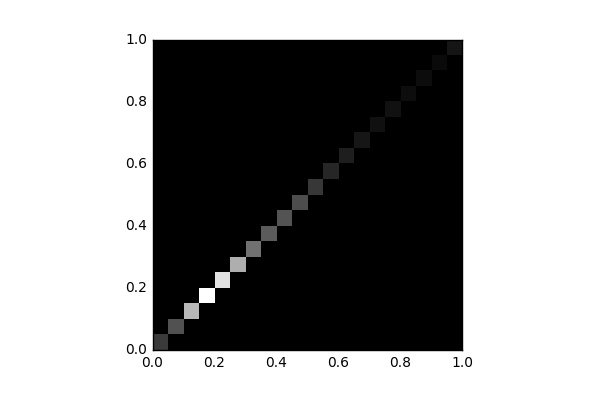

Source data for this figure (header and first rows):
, 0, 1, 2, 3, 4, 5, 6, 7, 8, 9, 10, 11, 12, 13, 14, 15, 16, 17, 18, 19
0, 1751, 0.0, 0.0, 0.0, 0.0, 0.0, 0.0, 0.0, 0.0, 0.0, 0.0, 0.0, 0.0, 0.0, 0.0, 0.0, 0.0, 0.0, 0.0, 0.0
1, 0.0, 2448, 0.0, 0.0, 0.0, 0.0, 0.0, 0.0, 0.0, 0.0, 0.0, 0.0, 0.0, 0.0, 0.0, 0.0, 0.0, 0.0, 0.0, 0.0
2, 0.0, 0.0, 5490, 0.0, 0.0, 0.0, 0.0, 0.0, 0.0, 0.0, 0.0, 0.0, 0.0, 0.0, 0.0, 0.0, 0.0, 0.0, 0.0, 0.0
3, 0.0, 0.0, 0.0, 7636, 0.0, 0.0, 0.0, 0.0, 0.0, 0.0, 0.0, 0.0, 0.0, 0.0, 0.0, 0.0, 0.0, 0.0, 0.0, 0.0
4, 0.0, 0.0, 0.0, 0.0, 6754, 0.0, 0.0, 0.0, 0.0, 0.0, 0.0, 0.0, 0.0, 0.0, 0.0, 0.0, 0.0, 0.0, 0.0, 0.0
5, 0.0, 0.0, 0.0, 0.0, 0.0, 5197, 0.0, 0.0, 0.0, 0.0, 0.0, 0.0, 0.0, 0.0, 0.0, 0.0, 0.0, 0.0, 0.0, 0.0
6, 0.0, 0.0, 0.0, 0.0, 0.0, 0.0, 3372, 0.0, 0.0, 0.0, 0.0, 0.0, 0.0, 0.0, 0.0, 0.0, 0.0, 0.0, 0.0, 0.0
7, 0.0, 0.0, 0.0, 0.0, 0.0, 0.0, 0.0, 2730, 0.0, 0.0, 0.0, 0.0, 0.0, 0.0, 0.0, 0.0, 0.0, 0.0, 0.0, 0.0
8, 0.0, 0.0, 0.0, 0.0, 0.0, 0.0, 0.0, 0.0, 2480, 0.0, 0.0, 0.0, 0.0, 0.0, 0.0, 0.0, 0.0, 0.0, 0.0, 0.0
9, 0.0, 0.0, 0.0, 0.0, 0.0, 0.0, 0.0, 0.0, 0.0, 2299, 0.0, 0.0, 0.0, 0.0, 0.0, 0.0, 0.0, 0.0, 0.0, 0.0
10, 0.0, 0.0, 0.0, 0.0, 0.0, 0.0, 0.0, 0.0, 0.0, 0.0, 1654, 0.0, 0.0, 0.0, 0.0, 0.0, 0.0, 0.0, 0.0, 0.0
11, 0.0, 0.0, 0.0, 0.0, 0.0, 0.0, 0.0, 0.0, 0.0, 0.0, 0.0, 1151, 0.0, 0.0, 0.0, 0.0, 0.0, 0.0, 0.0, 0.0
12, 0.0, 0.0, 0.0, 0.0, 0.0, 0.0, 0.0, 0.0, 0.0, 0.0, 0.0, 0.0, 907.0, 0.0, 0.0, 0.0, 0.0, 0.0, 0.0, 0.0
13, 0.0, 0.0, 0.0, 0.0, 0.0, 0.0, 0.0, 0.0, 0.0, 0.0, 0.0, 0.0, 0.0, 671.0, 0.0, 0.0, 0.0, 0.0, 0.0, 0.0
14, 0.0, 0.0, 0.0, 0.0, 0.0, 0.0, 0.0, 0.0, 0.0, 0.0, 0.0, 0.0, 0.0, 0.0, 505.0, 0.0, 0.0, 0.0, 0.0, 0.0
15, 0.0, 0.0, 0.0, 0.0, 0.0, 0.0, 0.0, 0.0, 0.0, 0.0, 0.0, 0.0, 0.0, 0.0, 0.0, 523.0, 0.0, 0.0, 0.0, 0.0
16, 0.0, 0.0, 0.0, 0.0, 0.0, 0.0, 0.0, 0.0, 0.0, 0.0, 0.0, 0.0, 0.0, 0.0, 0.0, 0.0, 402.0, 0.0, 0.0, 0.0
17, 0.0, 0.0, 0.0, 0.0, 0.0, 0.0, 0.0, 0.0, 0.0, 0.0, 0.0, 0.0, 0.0, 0.0, 0.0, 0.0, 0.0, 384.0, 0.0, 0.0
18, 0.0, 0.0, 0.0, 0.0, 0.0, 0.0, 0.0, 0.0, 0.0, 0.0, 0.0, 0.0, 0.0, 0.0, 0.0, 0.0, 0.0, 0.0, 315.0, 0.0
19, 0.0, 0.0, 0.0, 0.0, 0.0, 0.0, 0.0, 0.0, 0.0, 0.0, 0.0, 0.0, 0.0, 0.0, 0.0, 0.0, 0.0, 0.0, 0.0, 631.0
